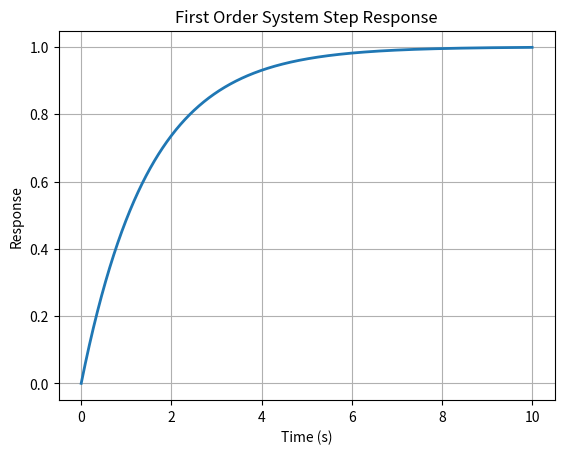

Python code for this plot:
import numpy as np
import matplotlib.pyplot as plt

# Time vector
t = np.linspace(0, 10, 1000)

# First-order system parameters
tau = 1.5   # time constant
K = 1.0     # system gain

# Step response of first-order system
y = K * (1 - np.exp(-t / tau))

# Plot
plt.figure()
plt.plot(t, y, linewidth=2)
plt.xlabel("Time (s)")
plt.ylabel("Response")
plt.title("First Order System Step Response")
plt.grid(True)
plt.show()
